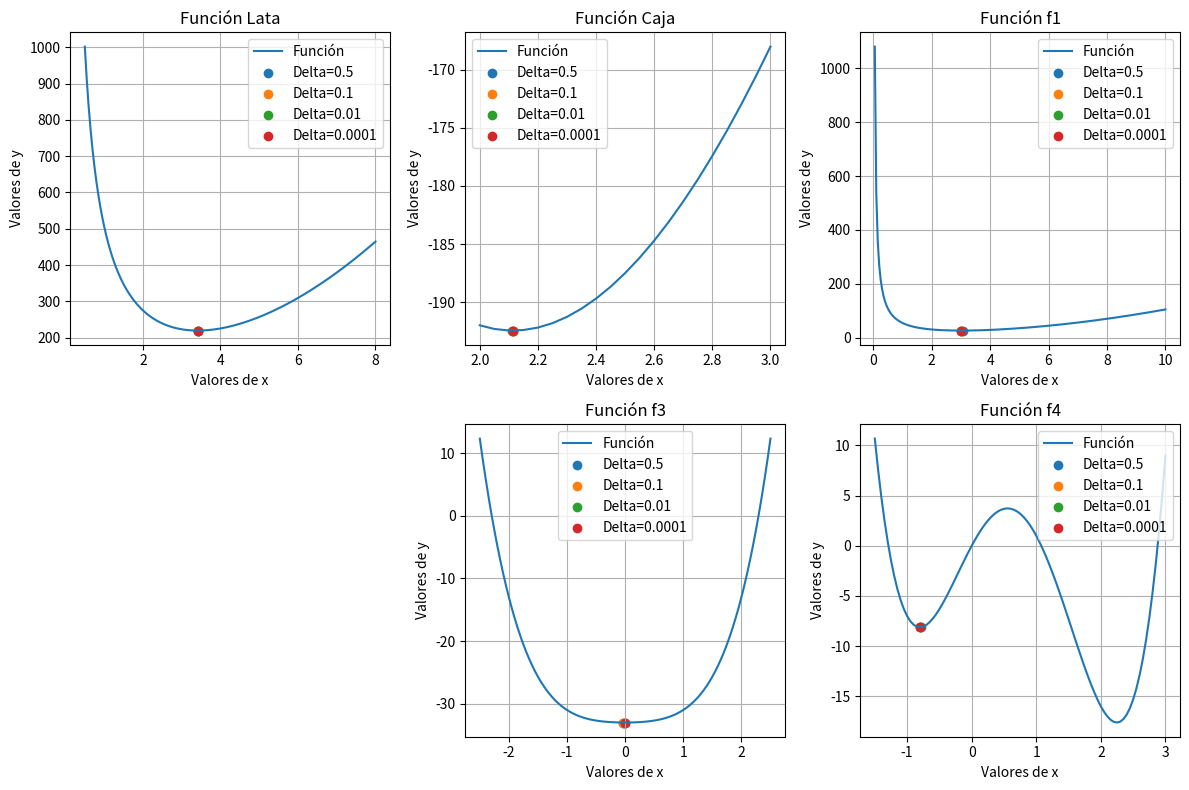

Python code for this plot:
import numpy as np
import matplotlib.pyplot as plt

def linspace(start, stop, step=0.05):
    """
    Genera una secuencia de números espaciados uniformemente.

    Args:
        start (float): El valor inicial de la secuencia.
        stop (float): El valor final de la secuencia.
        step (float, opcional): El tamaño del paso entre los valores. Por defecto es 0.05.

    Returns:
        np.ndarray: Una matriz de valores espaciados uniformemente.
    """
    return np.linspace(start, stop, int((stop - start) / step + 1))

# Basadas en Central Difference Method (Scarborough, 1966)
def derivada(f, x, deltaa_x):
    """
    Calcula la derivada de una función en un punto dado utilizando el método de diferencias centrales.

    Args:
        f (function): La función de la cual se desea calcular la derivada.
        x (float): El punto en el cual se desea calcular la derivada.
        deltaa_x (float): Un pequeño incremento en x para calcular la diferencia.

    Returns:
        float: La derivada de la función en el punto dado.
    """
    return (f(x + deltaa_x) - f(x - deltaa_x)) / (2 * deltaa_x)

def segunda_derivada(f, x, deltaa_x):
    """
    Calcula la segunda derivada de una función en un punto dado utilizando el método de diferencias centrales.

    Args:
        f (function): La función de la cual se desea calcular la segunda derivada.
        x (float): El punto en el cual se desea calcular la segunda derivada.
        deltaa_x (float): Un pequeño incremento en x para calcular la diferencia.

    Returns:
        float: La segunda derivada de la función en el punto dado.
    """
    return (f(x + deltaa_x) - 2 * f(x) + f(x - deltaa_x)) / (deltaa_x ** 2)

def delta_x(x):
    """
    Calcula un pequeño incremento basado en el valor absoluto de x.

    Args:
        x (float): El valor en el cual se basa el incremento.

    Returns:
        float: El pequeño incremento calculado.
    """
    if abs(x) > 0.01:
        return 0.01 * abs(x)
    else:
        return 0.0001

# Funciones 
def caja(l):
    """
    Calcula el volumen de una caja en función de la longitud de su lado.

    Args:
        l (float): La longitud del lado de la caja.

    Returns:
        float: El volumen de la caja.
    """
    return -1*(4*(l)**3 - 60*(l)**2 + 200*l)

def lata(r):
    """
    Calcula el área de superficie de una lata en función de su radio.

    Args:
        r (float): El radio de la lata.

    Returns:
        float: El área de superficie de la lata.
    """
    return 2 * np.pi * (r**2)  + 500/r

def f1(x):
    """
    Función matemática f1.

    Args:
        x (float): Variable independiente.

    Returns:
        float: Valor de la función f1.
    """
    return ((x)**2) + 54/x

def f2(x):
    """
    Función matemática f2.

    Args:
        x (float): Variable independiente.

    Returns:
        float: Valor de la función f2.
    """
    return ((x)**3) + (2*(x)) - 3

def f3(x):
    """
    Función matemática f3.

    Args:
        x (float): Variable independiente.

    Returns:
        float: Valor de la función f3.
    """
    return ((x)**4) + ((x)**2) - 33

def f4(x):
    """
    Función matemática f4.

    Args:
        x (float): Variable independiente.

    Returns:
        float: Valor de la función f4.
    """
    return (3*((x)**4)) - (8*((x)**3)) - (6*((x)**2)) + 12*(x)

# Arreglos con los límites generados para cada función
lim_lata = linspace(0.5, 8)
lim_caja = linspace(2, 3)
lim_f1 = linspace(0, 10)
lim_f2 = linspace(0, 5)
lim_f3 = linspace(-2.5, 2.5)
lim_f4 = linspace(-1.5, 3)

def biseccion(a, b, epsilon, f):
    """
    Encuentra una raíz de una función utilizando el método de bisección.

    Args:
        a (float): Límite inferior del intervalo.
        b (float): Límite superior del intervalo.
        epsilon (float): Precisión deseada.
        f (function): La función de la cual se desea encontrar la raíz.

    Returns:
        float: Aproximación de la raíz de la función.
    """
    x1, x2 = a, b
    z = (x1 + x2) / 2  
    while abs(derivada(f, z, delta_x(z) )) > epsilon: 
        z = (x1 + x2) / 2
        if derivada(f,z,delta_x(z)) < 0:  
            x1=z
        else:  
            x2 = z
    return z  

print(biseccion(0.6, 7, 0.5,f1))

# Calcular puntos para cada función
puntos_lata1 = biseccion(0.6, 5, 0.5, lata)
puntos_lata2 = biseccion(0.6, 5, 0.1, lata)
puntos_lata3 = biseccion(0.6, 5, 0.01, lata)
puntos_lata4 = biseccion(0.6, 5, 0.0001, lata)

puntos_caja1 = biseccion(2, 3, 0.5, caja)
puntos_caja2 = biseccion(2, 3, 0.1, caja)
puntos_caja3 = biseccion(2, 3, 0.01, caja)
puntos_caja4 = biseccion(2, 3, 0.0001, caja)

puntos_f11 = biseccion(0.6, 5, 0.5, f1)
puntos_f12 = biseccion(0.6, 5, 0.1, f1)
puntos_f13 = biseccion(0.6, 5, 0.01, f1)
puntos_f14 = biseccion(0.6, 5, 0.0001, f1)

'''
puntos_f21 = golden_search(0.6, 5, 0.5, f2)
puntos_f22 = golden_search(0.6, 5, 0.1, f2)
puntos_f23 = golden_search(0.6, 5, 0.01, f2)
puntos_f24 = golden_search(0.6, 5, 0.0001, f2)
'''

puntos_f31 = biseccion(-2, 2.5, 0.5, f3)
puntos_f32 = biseccion(-2, 2.5, 0.1, f3)
puntos_f33 = biseccion(-2, 2.5, 0.01, f3)
puntos_f34 = biseccion(-2, 2.5, 0.0001,f3)

puntos_f41 = biseccion(-1.8, 2.5, 0.5, f4)
puntos_f42 = biseccion(-1.8, 2.5, 0.1, f4)
puntos_f43 = biseccion(-1.8, 2.5, 0.01,f4)
puntos_f44 = biseccion(-1.8, 2.5, 0.0001,f4)

# Grafica resultados
plt.figure(figsize=(12, 8))

# Grafica función lata
plt.subplot(231)
plt.plot(lim_lata, lata(lim_lata), label='Función')
plt.scatter(puntos_lata1, lata(puntos_lata1), label='Delta=0.5', marker='o')
plt.scatter(puntos_lata2, lata(puntos_lata2), label='Delta=0.1', marker='o')
plt.scatter(puntos_lata3, lata(puntos_lata3), label='Delta=0.01', marker='o')
plt.scatter(puntos_lata4, lata(puntos_lata4), label='Delta=0.0001', marker='o')
plt.xlabel('Valores de x')
plt.ylabel('Valores de y')
plt.title('Función Lata')
plt.legend()
plt.grid(True)

# Grafica función caja
plt.subplot(232)
plt.plot(lim_caja, caja(lim_caja), label='Función')
plt.scatter(puntos_caja1, caja(puntos_caja1), label='Delta=0.5', marker='o')
plt.scatter(puntos_caja2, caja(puntos_caja2), label='Delta=0.1', marker='o')
plt.scatter(puntos_caja3, caja(puntos_caja3), label='Delta=0.01', marker='o')
plt.scatter(puntos_caja4, caja(puntos_caja4), label='Delta=0.0001', marker='o')
plt.xlabel('Valores de x')
plt.ylabel('Valores de y')
plt.title('Función Caja')
plt.legend()
plt.grid(True)

# Grafica función f1
plt.subplot(233)
plt.plot(lim_f1, f1(lim_f1), label='Función')
plt.scatter(puntos_f11, f1(puntos_f11), label='Delta=0.5', marker='o')
plt.scatter(puntos_f12, f1(puntos_f12), label='Delta=0.1', marker='o')
plt.scatter(puntos_f13, f1(puntos_f13), label='Delta=0.01', marker='o')
plt.scatter(puntos_f14, f1(puntos_f14), label='Delta=0.0001', marker='o')
plt.xlabel('Valores de x')
plt.ylabel('Valores de y')
plt.title('Función f1')
plt.legend()
plt.grid(True)

'''
# Grafica función f2
plt.subplot(234)
plt.plot(lim_f2, f2(lim_f2), label='Función')
plt.scatter(puntos_f21, puntos_f21, label='Delta=0.5', marker='o')
plt.scatter(puntos_f22, puntos_f22, label='Delta=0.1', marker='o')
plt.scatter(puntos_f23, puntos_f23, label='Delta=0.01', marker='o')
plt.scatter(puntos_f24, puntos_f24, label='Delta=0.0001', marker='o')
plt.xlabel('Valores de x')
plt.ylabel('Valores de y')
plt.title('Función f2')
plt.legend()
plt.grid(True)
'''

# Graficar función f3
plt.subplot(235)
plt.plot(lim_f3, f3(lim_f3), label='Función')
plt.scatter(puntos_f31, f3(puntos_f31), label='Delta=0.5', marker='o')
plt.scatter(puntos_f32, f3(puntos_f32), label='Delta=0.1', marker='o')
plt.scatter(puntos_f33, f3(puntos_f33), label='Delta=0.01', marker='o')
plt.scatter(puntos_f34, f3(puntos_f34), label='Delta=0.0001', marker='o')
plt.xlabel('Valores de x')
plt.ylabel('Valores de y')
plt.title('Función f3')
plt.legend()
plt.grid(True)

# Graficar función f4
plt.subplot(236)
plt.plot(lim_f4, f4(lim_f4), label='Función')
plt.scatter(puntos_f41, f4(puntos_f41), label='Delta=0.5', marker='o')
plt.scatter(puntos_f42, f4(puntos_f42), label='Delta=0.1', marker='o')
plt.scatter(puntos_f43, f4(puntos_f43), label='Delta=0.01', marker='o')
plt.scatter(puntos_f44, f4(puntos_f44), label='Delta=0.0001', marker='o')
plt.xlabel('Valores de x')
plt.ylabel('Valores de y')
plt.title('Función f4')
plt.legend()
plt.grid(True)

plt.tight_layout()
plt.show()
